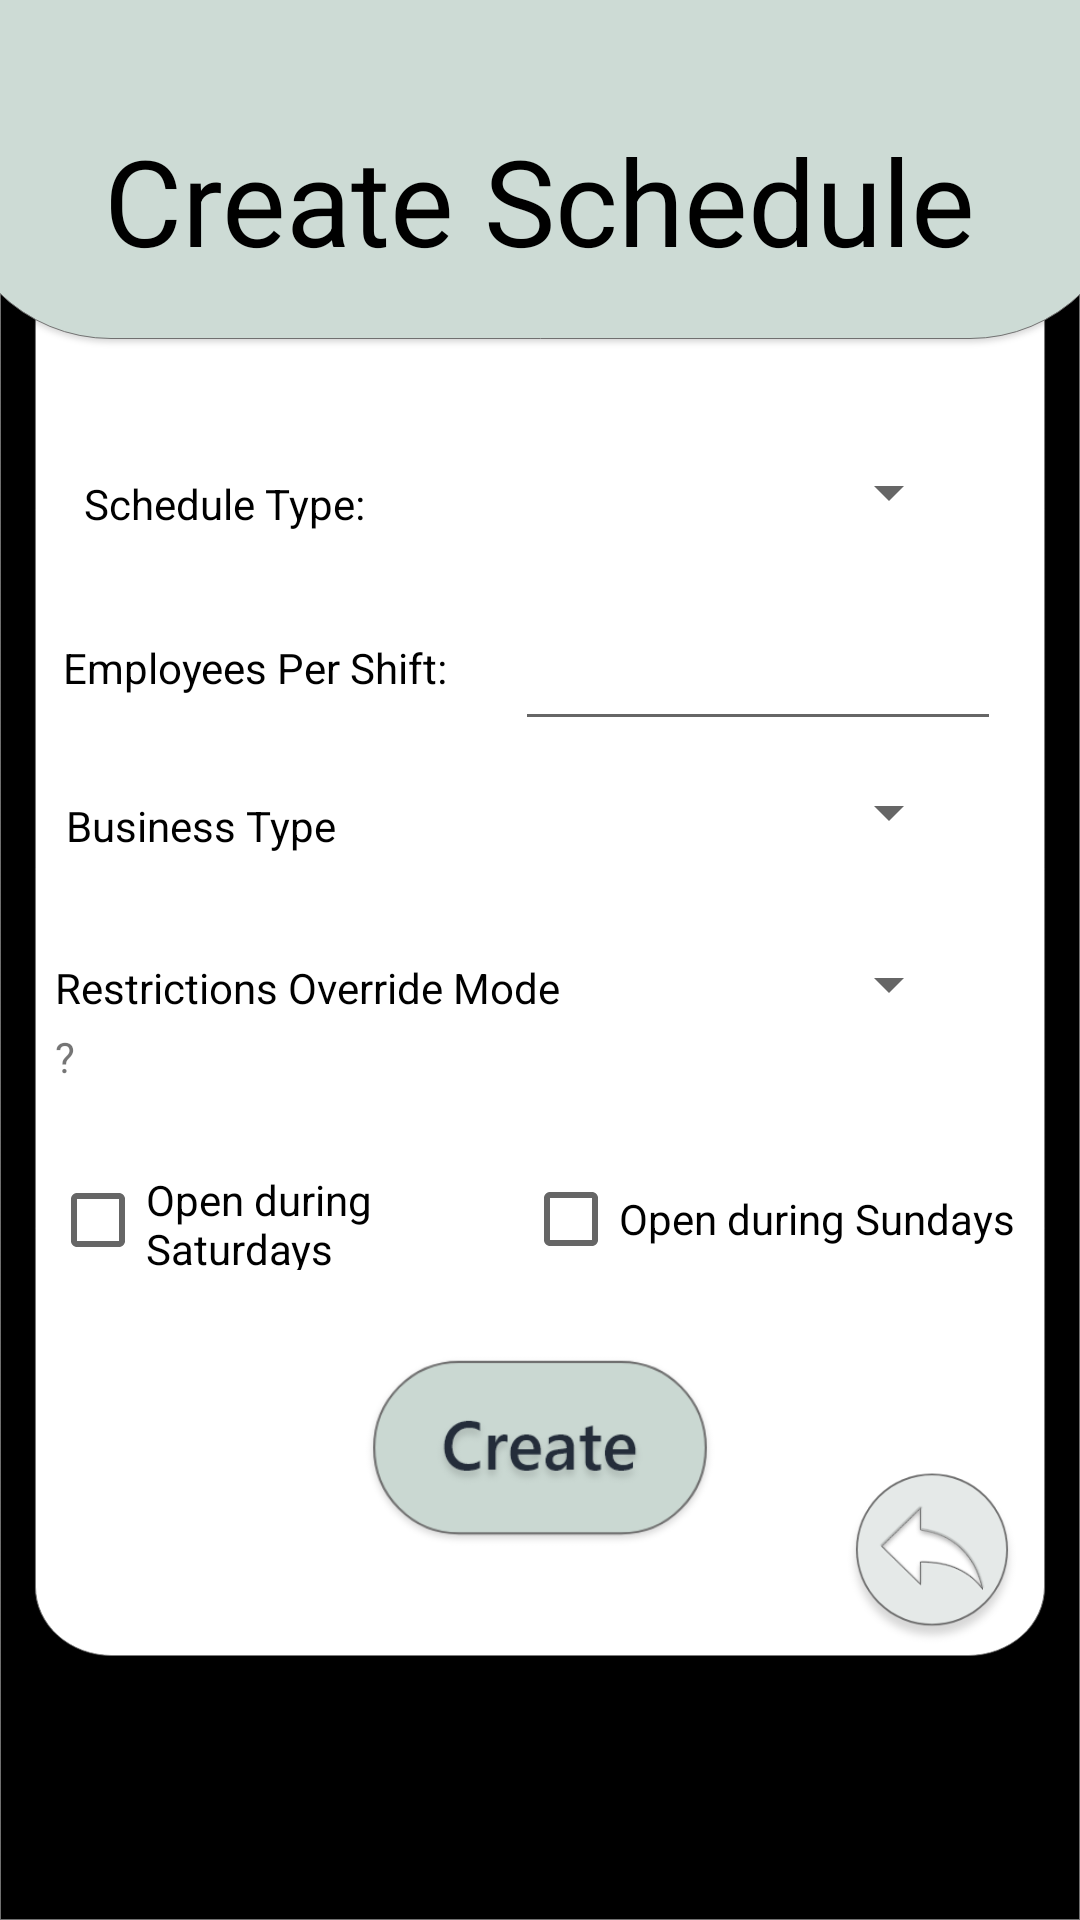

The Android layout XML behind this screen, and the referenced resources:
<!-- AndroidManifest.xml: application theme Theme.Texn_Logism_Login -->
<!-- res/layout/create_form.xml -->
<?xml version="1.0" encoding="utf-8"?>
<androidx.constraintlayout.widget.ConstraintLayout
    xmlns:android="http://schemas.android.com/apk/res/android"
    xmlns:app="http://schemas.android.com/apk/res-auto"
    xmlns:tools="http://schemas.android.com/tools"
    android:layout_width="match_parent"
    android:background="@drawable/background_form2"
    android:layout_height="match_parent">

    <TextView
        android:id="@+id/textView"
        android:layout_width="wrap_content"
        android:layout_height="wrap_content"
        android:layout_marginTop="40dp"
        android:text="Create Schedule"
        android:textColor="@color/black"
        android:textSize="40sp"
        app:layout_constraintEnd_toEndOf="parent"
        app:layout_constraintHorizontal_bias="0.497"
        app:layout_constraintStart_toStartOf="parent"
        app:layout_constraintTop_toTopOf="parent" />

    <TextView
        android:id="@+id/textView6"
        android:layout_width="wrap_content"
        android:layout_height="wrap_content"
        android:layout_marginStart="28dp"
        android:layout_marginLeft="28dp"
        android:text="Schedule Type:"
        android:textColor="@color/black"
        app:layout_constraintBottom_toBottomOf="parent"
        app:layout_constraintStart_toStartOf="parent"
        app:layout_constraintTop_toTopOf="parent"
        app:layout_constraintVertical_bias="0.255" />

    <TextView
        android:id="@+id/textView10"
        android:layout_width="wrap_content"
        android:layout_height="wrap_content"
        android:text="Business Type"
        android:textColor="@color/black"
        app:layout_constraintBottom_toBottomOf="parent"
        app:layout_constraintEnd_toEndOf="parent"
        app:layout_constraintHorizontal_bias="0.081"
        app:layout_constraintStart_toStartOf="parent"
        app:layout_constraintTop_toTopOf="parent"
        app:layout_constraintVertical_bias="0.428" />

    <Spinner
        android:id="@+id/spinnerScheduleType"
        android:layout_width="140dp"
        android:layout_height="30dp"
        app:layout_constraintBottom_toBottomOf="parent"
        app:layout_constraintEnd_toEndOf="parent"
        app:layout_constraintHorizontal_bias="0.819"
        app:layout_constraintStart_toStartOf="parent"
        app:layout_constraintTop_toTopOf="parent"
        app:layout_constraintVertical_bias="0.244" />

    <TextView
        android:id="@+id/textView9"
        android:layout_width="wrap_content"
        android:layout_height="wrap_content"
        android:text="Employees Per Shift:"
        android:textColor="@color/black"
        app:layout_constraintBottom_toBottomOf="parent"
        app:layout_constraintEnd_toEndOf="parent"
        app:layout_constraintHorizontal_bias="0.09"
        app:layout_constraintStart_toStartOf="parent"
        app:layout_constraintTop_toTopOf="parent"
        app:layout_constraintVertical_bias="0.343" />

    <EditText
        android:id="@+id/EditTextEmployeesPerShift"
        android:layout_width="162dp"
        android:layout_height="49dp"
        android:layout_marginStart="96dp"
        android:layout_marginLeft="96dp"
        android:editable="true"
        android:inputType="numberSigned"
        android:textSize="18sp"
        app:layout_constraintBottom_toBottomOf="parent"
        app:layout_constraintEnd_toEndOf="parent"
        app:layout_constraintHorizontal_bias="0.742"
        app:layout_constraintStart_toStartOf="parent"
        app:layout_constraintTop_toTopOf="parent"
        app:layout_constraintVertical_bias="0.335" />

    <Spinner
        android:id="@+id/spinnerBusiness"
        android:layout_width="140dp"
        android:layout_height="30dp"
        app:layout_constraintBottom_toBottomOf="parent"
        app:layout_constraintEnd_toEndOf="parent"
        app:layout_constraintHorizontal_bias="0.819"
        app:layout_constraintStart_toStartOf="parent"
        app:layout_constraintTop_toTopOf="parent"
        app:layout_constraintVertical_bias="0.419" />

    <Button
        android:id="@+id/buttonCreateSchedule"
        android:layout_width="118dp"
        android:layout_height="65dp"
        android:background="@drawable/button_create_schedule"
        app:layout_constraintBottom_toBottomOf="parent"
        app:layout_constraintEnd_toEndOf="parent"
        app:layout_constraintStart_toStartOf="parent"
        app:layout_constraintTop_toTopOf="parent"
        app:layout_constraintVertical_bias="0.785" />

    <Button
        android:id="@+id/buttonBackSchedule"
        android:layout_width="60dp"
        android:layout_height="60dp"
        android:background="@drawable/back"
        app:layout_constraintBottom_toBottomOf="parent"
        app:layout_constraintEnd_toEndOf="parent"
        app:layout_constraintHorizontal_bias="0.935"
        app:layout_constraintStart_toStartOf="parent"
        app:layout_constraintTop_toTopOf="parent"
        app:layout_constraintVertical_bias="0.844" />

    <CheckBox
        android:id="@+id/checkBoxSaturday"
        android:layout_width="130dp"
        android:layout_height="33dp"
        android:text="Open during Saturdays"
        app:layout_constraintBottom_toBottomOf="parent"
        app:layout_constraintEnd_toEndOf="parent"
        app:layout_constraintHorizontal_bias="0.073"
        app:layout_constraintStart_toStartOf="parent"
        app:layout_constraintTop_toTopOf="parent"
        app:layout_constraintVertical_bias="0.643" />

    <CheckBox
        android:id="@+id/checkBoxSunday"
        android:layout_width="wrap_content"
        android:layout_height="wrap_content"
        android:text="Open during Sundays"
        app:layout_constraintBottom_toBottomOf="parent"
        app:layout_constraintEnd_toEndOf="parent"
        app:layout_constraintHorizontal_bias="0.889"
        app:layout_constraintStart_toStartOf="parent"
        app:layout_constraintTop_toTopOf="parent"
        app:layout_constraintVertical_bias="0.642" />

    <TextView
        android:id="@+id/textView12"
        android:layout_width="wrap_content"
        android:layout_height="wrap_content"
        android:text="Restrictions Override Mode"
        android:textColor="@color/black"
        app:layout_constraintBottom_toBottomOf="parent"
        app:layout_constraintEnd_toEndOf="parent"
        app:layout_constraintHorizontal_bias="0.096"
        app:layout_constraintStart_toStartOf="parent"
        app:layout_constraintTop_toTopOf="parent"
        app:layout_constraintVertical_bias="0.515" />

    <Spinner
        android:id="@+id/spinnerOverride"
        android:layout_width="140dp"
        android:layout_height="30dp"
        app:layout_constraintBottom_toBottomOf="parent"
        app:layout_constraintEnd_toEndOf="parent"
        app:layout_constraintHorizontal_bias="0.819"
        app:layout_constraintStart_toStartOf="parent"
        app:layout_constraintTop_toTopOf="parent"
        app:layout_constraintVertical_bias="0.513" />

    <TextView
        android:id="@+id/textView14"
        android:layout_width="wrap_content"
        android:layout_height="wrap_content"
        android:layout_marginTop="4dp"
        android:clickable="true"
        android:text="?"
        app:layout_constraintEnd_toEndOf="parent"
        app:layout_constraintHorizontal_bias="0.052"
        app:layout_constraintStart_toStartOf="parent"
        app:layout_constraintTop_toBottomOf="@+id/textView12" />

</androidx.constraintlayout.widget.ConstraintLayout>
<!-- resources referenced by this layout -->
<resources>
  <!-- drawable back: png bitmap (drawable-v24, 15653 bytes) -->
  <!-- drawable background_form2: png bitmap (drawable-v24, 17981 bytes) -->
  <!-- drawable button_create_schedule (drawable) -->
  <?xml version="1.0" encoding="utf-8"?>
  <selector xmlns:android="http://schemas.android.com/apk/res/android">
      <item android:drawable="@drawable/create_schedule_button_pressed"
          android:state_pressed="true" />
      <item android:drawable="@drawable/create_schedule_button" />
  </selector>
  <style name="Theme.Texn_Logism_Login" parent="Theme.AppCompat.Light.NoActionBar">
          
          <item name="colorPrimary">@color/purple_500</item>
          <item name="colorPrimaryVariant">@color/purple_700</item>
          <item name="colorOnPrimary">@color/white</item>
          
          <item name="colorSecondary">@color/teal_200</item>
          <item name="colorSecondaryVariant">@color/teal_700</item>
          <item name="colorOnSecondary">@color/black</item>
          
          <item name="android:statusBarColor" tools:targetApi="l">?attr/colorPrimaryVariant</item>
          
      </style>
  <!-- drawable create_schedule_button_pressed: png bitmap (drawable-v24, 16032 bytes) -->
  <!-- drawable create_schedule_button: png bitmap (drawable-v24, 17951 bytes) -->
  <!-- not gathered from this repository: default colours our renderer supplied (Android Studio template values) -->
  <color name="purple_500">#FF6200EE</color>
  <color name="purple_700">#FF3700B3</color>
  <color name="teal_200">#FF03DAC5</color>
  <color name="teal_700">#FF018786</color>
  <color name="black">#FF000000</color>
  <color name="white">#FFFFFFFF</color>
</resources>
